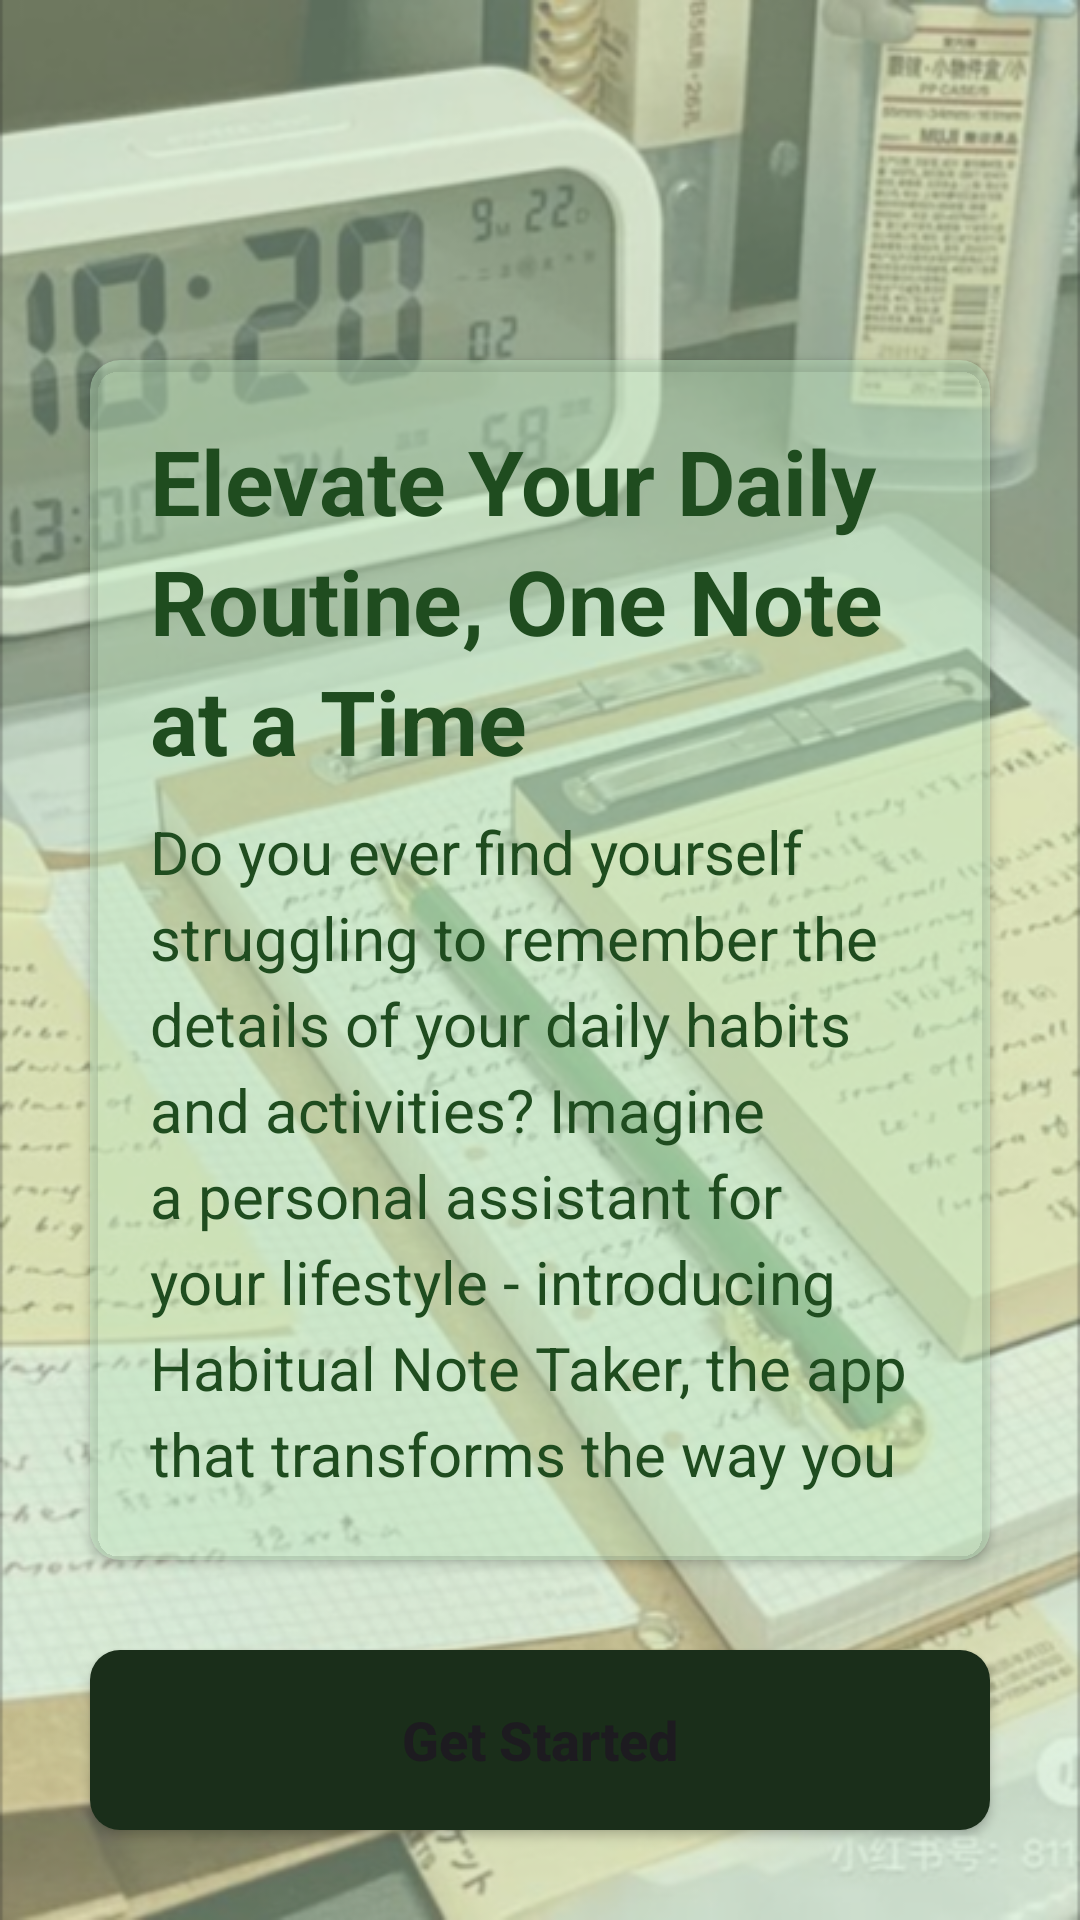

Here is an Android app screen rendered from its layout file. Give the layout XML and the strings, colors and styles it references.
<!-- AndroidManifest.xml: application theme Theme.HabitualNoteTaker -->
<!-- res/layout/activity_main.xml -->
<?xml version="1.0" encoding="utf-8"?>
<RelativeLayout xmlns:android="http://schemas.android.com/apk/res/android"
    xmlns:app="http://schemas.android.com/apk/res-auto"
    xmlns:tools="http://schemas.android.com/tools"
    android:layout_width="match_parent"
    android:layout_height="match_parent"
    android:background="@drawable/background_landing"
    tools:context=".MainActivity">

    <androidx.cardview.widget.CardView
        android:id="@+id/landing_page_card_view"
        android:layout_width="match_parent"
        android:layout_height="400dp"
        android:layout_centerVertical="true"
        android:layout_marginStart="30dp"
        android:layout_marginEnd="30dp"
        android:backgroundTint="#73BFE5BF"
        app:cardCornerRadius="10dp">

        <LinearLayout
            android:layout_width="match_parent"
            android:layout_height="wrap_content"
            android:orientation="vertical">

            <TextView
                android:id="@+id/landing_page_context_text"
                android:layout_width="match_parent"
                android:layout_height="wrap_content"
                android:layout_marginStart="20dp"
                android:layout_marginTop="20dp"
                android:layout_marginEnd="20dp"
                android:lineSpacingExtra="5dp"
                android:text="@string/elevate_your_daily_routine_one_note_at_a_time"
                android:textColor="@color/forest_green"
                android:textSize="30sp"
                android:textStyle="bold" />

            <TextView
                android:id="@+id/landing_page_context_sub_text"
                android:layout_width="wrap_content"
                android:layout_height="wrap_content"
                android:layout_marginStart="20dp"
                android:layout_marginTop="10dp"
                android:layout_marginEnd="20dp"
                android:layout_marginBottom="20dp"
                android:lineSpacingExtra="5dp"
                android:text="@string/landing_page_content_details"
                android:textColor="@color/forest_green"
                android:textSize="20sp"
                tools:ignore="VisualLintLongText" />
        </LinearLayout>
    </androidx.cardview.widget.CardView>

    <Button
        android:id="@+id/landing_get_started_button"
        android:layout_width="match_parent"
        android:layout_height="60dp"
        android:layout_below="@+id/landing_page_card_view"
        android:layout_marginStart="30dp"
        android:layout_marginTop="30dp"
        android:layout_marginEnd="30dp"
        android:background="@drawable/layout_button_background"
        android:text="@string/landing_button_get_started"
        android:textAllCaps="false"
        android:textSize="18sp"
        android:textStyle="bold"
        app:backgroundTint="@null"
        tools:ignore="VisualLintButtonSize" />

</RelativeLayout>
<!-- resources referenced by this layout -->
<resources>
  <color name="forest_green">#1F4C1F</color>
  <!-- drawable background_landing: png bitmap (drawable-v24, 585321 bytes) -->
  <!-- drawable layout_button_background (drawable) -->
  <?xml version="1.0" encoding="utf-8"?>
  <selector xmlns:android="http://schemas.android.com/apk/res/android">
      
      <item android:state_pressed="true">
          <shape>
              <gradient
                  android:startColor="#465946"
                  android:endColor="#465946"
              android:angle="90" />
              <corners android:radius="10dp" />
          </shape>
      </item>
  
      
      <item android:state_focused="true">
          <shape>
              <gradient
                  android:startColor="#465946"
                  android:endColor="#465946"
              android:angle="90" />
              <corners android:radius="10dp" />
          </shape>
      </item>
  
      
      <item>
          <shape>
              <gradient
                  android:startColor="#1A2E1A"
                  android:endColor="#1A2E1A"
                  android:angle="90" />
              <corners android:radius="10dp" />
          </shape>
      </item>
  </selector>
  <string name="elevate_your_daily_routine_one_note_at_a_time">Elevate Your Daily Routine, One Note at a Time</string>
  <string name="landing_button_get_started">Get Started</string>
  <string name="landing_page_content_details">Do you ever find yourself struggling to remember the details of your daily habits and activities? Imagine a personal assistant for your lifestyle - introducing Habitual Note Taker, the app that transforms the way you capture, reflect, and improve upon your daily goals.</string>
  <style name="Theme.HabitualNoteTaker" parent="Base.Theme.HabitualNoteTaker" />
  <style name="Base.Theme.HabitualNoteTaker" parent="Theme.Material3.DayNight.NoActionBar">
          
          
      </style>
</resources>
